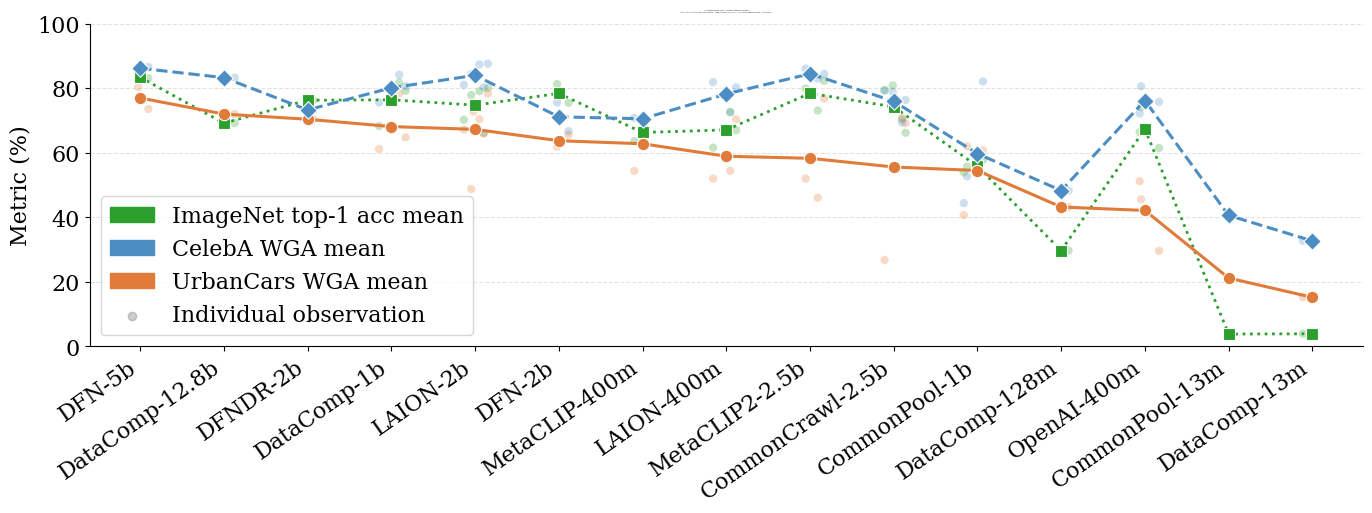

The matplotlib source for this figure: (Note: this script raises an exception after producing the figure.)
"""
Generate fig_data_isolation_dotplot.pdf

Datasets on x-axis, sorted by UrbanCars WG mean (descending).
Three lines: ImageNet top-1 (green), CelebA WG (blue), UrbanCars WG (orange).
Small semi-transparent dots = individual architecture config observations.
"""

import matplotlib.pyplot as plt
import matplotlib.patches as mpatches
import numpy as np

# ═══════════════════════════════════════════════════════════════════
# Global Font Size Configuration
# ═══════════════════════════════════════════════════════════════════

FONT_SIZE_AXIS_LABEL = 16  # x-axis and y-axis labels
FONT_SIZE_AXIS_TICK = 16  # axis tick values / tick labels
FONT_SIZE_TITLE = 0  # figure / subplot titles
FONT_SIZE_LEGEND = 16  # legend text
FONT_SIZE_ANNOTATION = 16  # in-plot annotations (e.g. Pareto labels)
FONT_SIZE_BAR_LABEL = 16  # labels drawn on/above bars (count, value)
FONT_SIZE_COLORBAR = 16  # colorbar tick labels and label
FONT_SIZE_SUPTITLE = 0  # figure-level suptitle
FONT_SIZE_HEATMAP_ANNOT = 16  # seaborn heatmap cell annotations

plt.rcParams.update(
    {
        "font.family": "serif",
        "font.size": FONT_SIZE_AXIS_TICK,
        "axes.labelsize": FONT_SIZE_AXIS_LABEL,
        "axes.titlesize": FONT_SIZE_TITLE,
        "xtick.labelsize": FONT_SIZE_AXIS_TICK,
        "ytick.labelsize": FONT_SIZE_AXIS_TICK,
        "legend.fontsize": FONT_SIZE_LEGEND,
        "figure.titlesize": FONT_SIZE_SUPTITLE,
        "figure.dpi": 150,
        "savefig.dpi": 300,
    }
)

# (imagenet, uc_wg, ca_wg) per matched architecture config
dataset_obs = {
    "DataComp-12.8b": [(69.2, 72.0, 83.3)],
    "DFNDR-2b": [(76.3, 70.4, 73.3)],
    "DFN-5b": [(83.1, 73.6, 86.6), (83.7, 80.4, 85.8)],
    "DFN-2b": [(75.5, 65.6, 66.7), (81.3, 61.9, 75.6)],
    "LAION-2b": [
        (66.1, 66.0, 80.3),
        (70.2, 67.2, 81.1),
        (75.2, 72.8, 83.3),
        (77.9, 48.8, 84.4),
        (80.1, 78.4, 87.6),
        (79.1, 70.4, 87.4),
    ],
    "DataComp-1b": [(68.3, 61.2, 75.6), (79.2, 64.8, 80.6), (81.8, 78.4, 84.2)],
    "CommonPool-1b": [(53.96, 40.7, 44.4), (55.7, 62.0, 52.7), (57.8, 60.8, 82.1)],
    "MetaCLIP2-2.5b": [(73.1, 46.1, 83.0), (79.9, 52.0, 86.1), (82.3, 76.8, 84.4)],
    "CommonCrawl-2.5b": [
        (66.2, 69.2, 76.4),
        (70.4, 70.8, 69.4),
        (79.5, 26.8, 79.2),
        (80.9, 55.6, 78.9),
    ],
    "LAION-400m": [(61.6, 52.0, 81.9), (67.0, 70.4, 80.3), (72.7, 54.4, 72.5)],
    "MetaCLIP-400m": [(63.6, 54.4, 70.8), (69.0, 71.2, 70.3)],
    "OpenAI-400m": [(61.5, 29.6, 75.8), (66.4, 51.2, 72.2), (74.2, 45.6, 80.6)],
    "DataComp-128m": [(29.7, 43.2, 48.3)],
    "CommonPool-13m": [(3.84, 21.2, 40.6)],
    "DataComp-13m": [(3.91, 15.2, 32.7)],
}

# Sort by UC mean descending
sorted_datasets = sorted(
    dataset_obs, key=lambda d: np.mean([o[1] for o in dataset_obs[d]]), reverse=True
)
n = len(sorted_datasets)
x_pos = np.arange(n)

IN_COLOR = "#2ca02c"  # green
UC_COLOR = "#E07B39"  # orange
CA_COLOR = "#4C8EC4"  # blue
RNG = np.random.default_rng(42)

fig, ax = plt.subplots(figsize=(14, 5.4))
in_means, uc_means, ca_means = [], [], []

for xi, ds in enumerate(sorted_datasets):
    obs = dataset_obs[ds]
    in_vals = [o[0] for o in obs]
    uc_vals = [o[1] for o in obs]
    ca_vals = [o[2] for o in obs]
    jitter = RNG.uniform(-0.18, 0.18, size=len(obs))

    ax.scatter(
        xi + jitter,
        in_vals,
        color=IN_COLOR,
        alpha=0.28,
        s=36,
        zorder=2,
        edgecolors="none",
    )
    ax.scatter(
        xi + jitter,
        uc_vals,
        color=UC_COLOR,
        alpha=0.28,
        s=36,
        zorder=2,
        edgecolors="none",
    )
    ax.scatter(
        xi + jitter,
        ca_vals,
        color=CA_COLOR,
        alpha=0.28,
        s=36,
        zorder=2,
        edgecolors="none",
    )

    in_m = np.mean(in_vals)
    uc_m = np.mean(uc_vals)
    ca_m = np.mean(ca_vals)

    ax.scatter(
        xi,
        in_m,
        color=IN_COLOR,
        s=80,
        zorder=4,
        edgecolors="white",
        linewidths=0.8,
        marker="s",
    )
    ax.scatter(
        xi,
        uc_m,
        color=UC_COLOR,
        s=80,
        zorder=4,
        edgecolors="white",
        linewidths=0.8,
        marker="o",
    )
    ax.scatter(
        xi,
        ca_m,
        color=CA_COLOR,
        s=80,
        zorder=4,
        edgecolors="white",
        linewidths=0.8,
        marker="D",
    )

    in_means.append(in_m)
    uc_means.append(uc_m)
    ca_means.append(ca_m)

ax.plot(x_pos, in_means, color=IN_COLOR, linewidth=2.0, zorder=3, linestyle="dotted")
ax.plot(x_pos, uc_means, color=UC_COLOR, linewidth=2.2, zorder=3)
ax.plot(x_pos, ca_means, color=CA_COLOR, linewidth=2.2, zorder=3, linestyle="--")

ax.set_xticks(x_pos)
ax.set_xticklabels(sorted_datasets, rotation=35, ha="right")
ax.set_ylabel("Metric (%)")
ax.set_ylim(0, 100)
ax.set_xlim(-0.6, n - 0.4)
ax.grid(axis="y", linestyle="--", alpha=0.35)
ax.spines["top"].set_visible(False)
ax.spines["right"].set_visible(False)
ax.set_title(
    "Isolated training data effect — sorted by UrbanCars WG mean\n"
    "(dots = per architecture config; square/dotted = ImageNet mean; "
    "circle/solid = UC WG mean; diamond/dashed = CA WG mean)",
    pad=8,
)

patch_in = mpatches.Patch(color=IN_COLOR, label="ImageNet top-1 acc mean")
patch_uc = mpatches.Patch(color=UC_COLOR, label="UrbanCars WGA mean")
patch_ca = mpatches.Patch(color=CA_COLOR, label="CelebA WGA mean")
dot_any = plt.scatter(
    [], [], color="gray", alpha=0.4, s=36, label="Individual observation"
)
ax.legend(
    handles=[patch_in, patch_ca, patch_uc, dot_any],
    loc="lower left",
    frameon=True,
)

plt.tight_layout()
plt.savefig("figures/fig_data_isolation_dotplot.pdf", bbox_inches="tight", dpi=300)
plt.savefig("figures/fig_data_isolation_dotplot.png", bbox_inches="tight", dpi=200)
print("Saved.")
